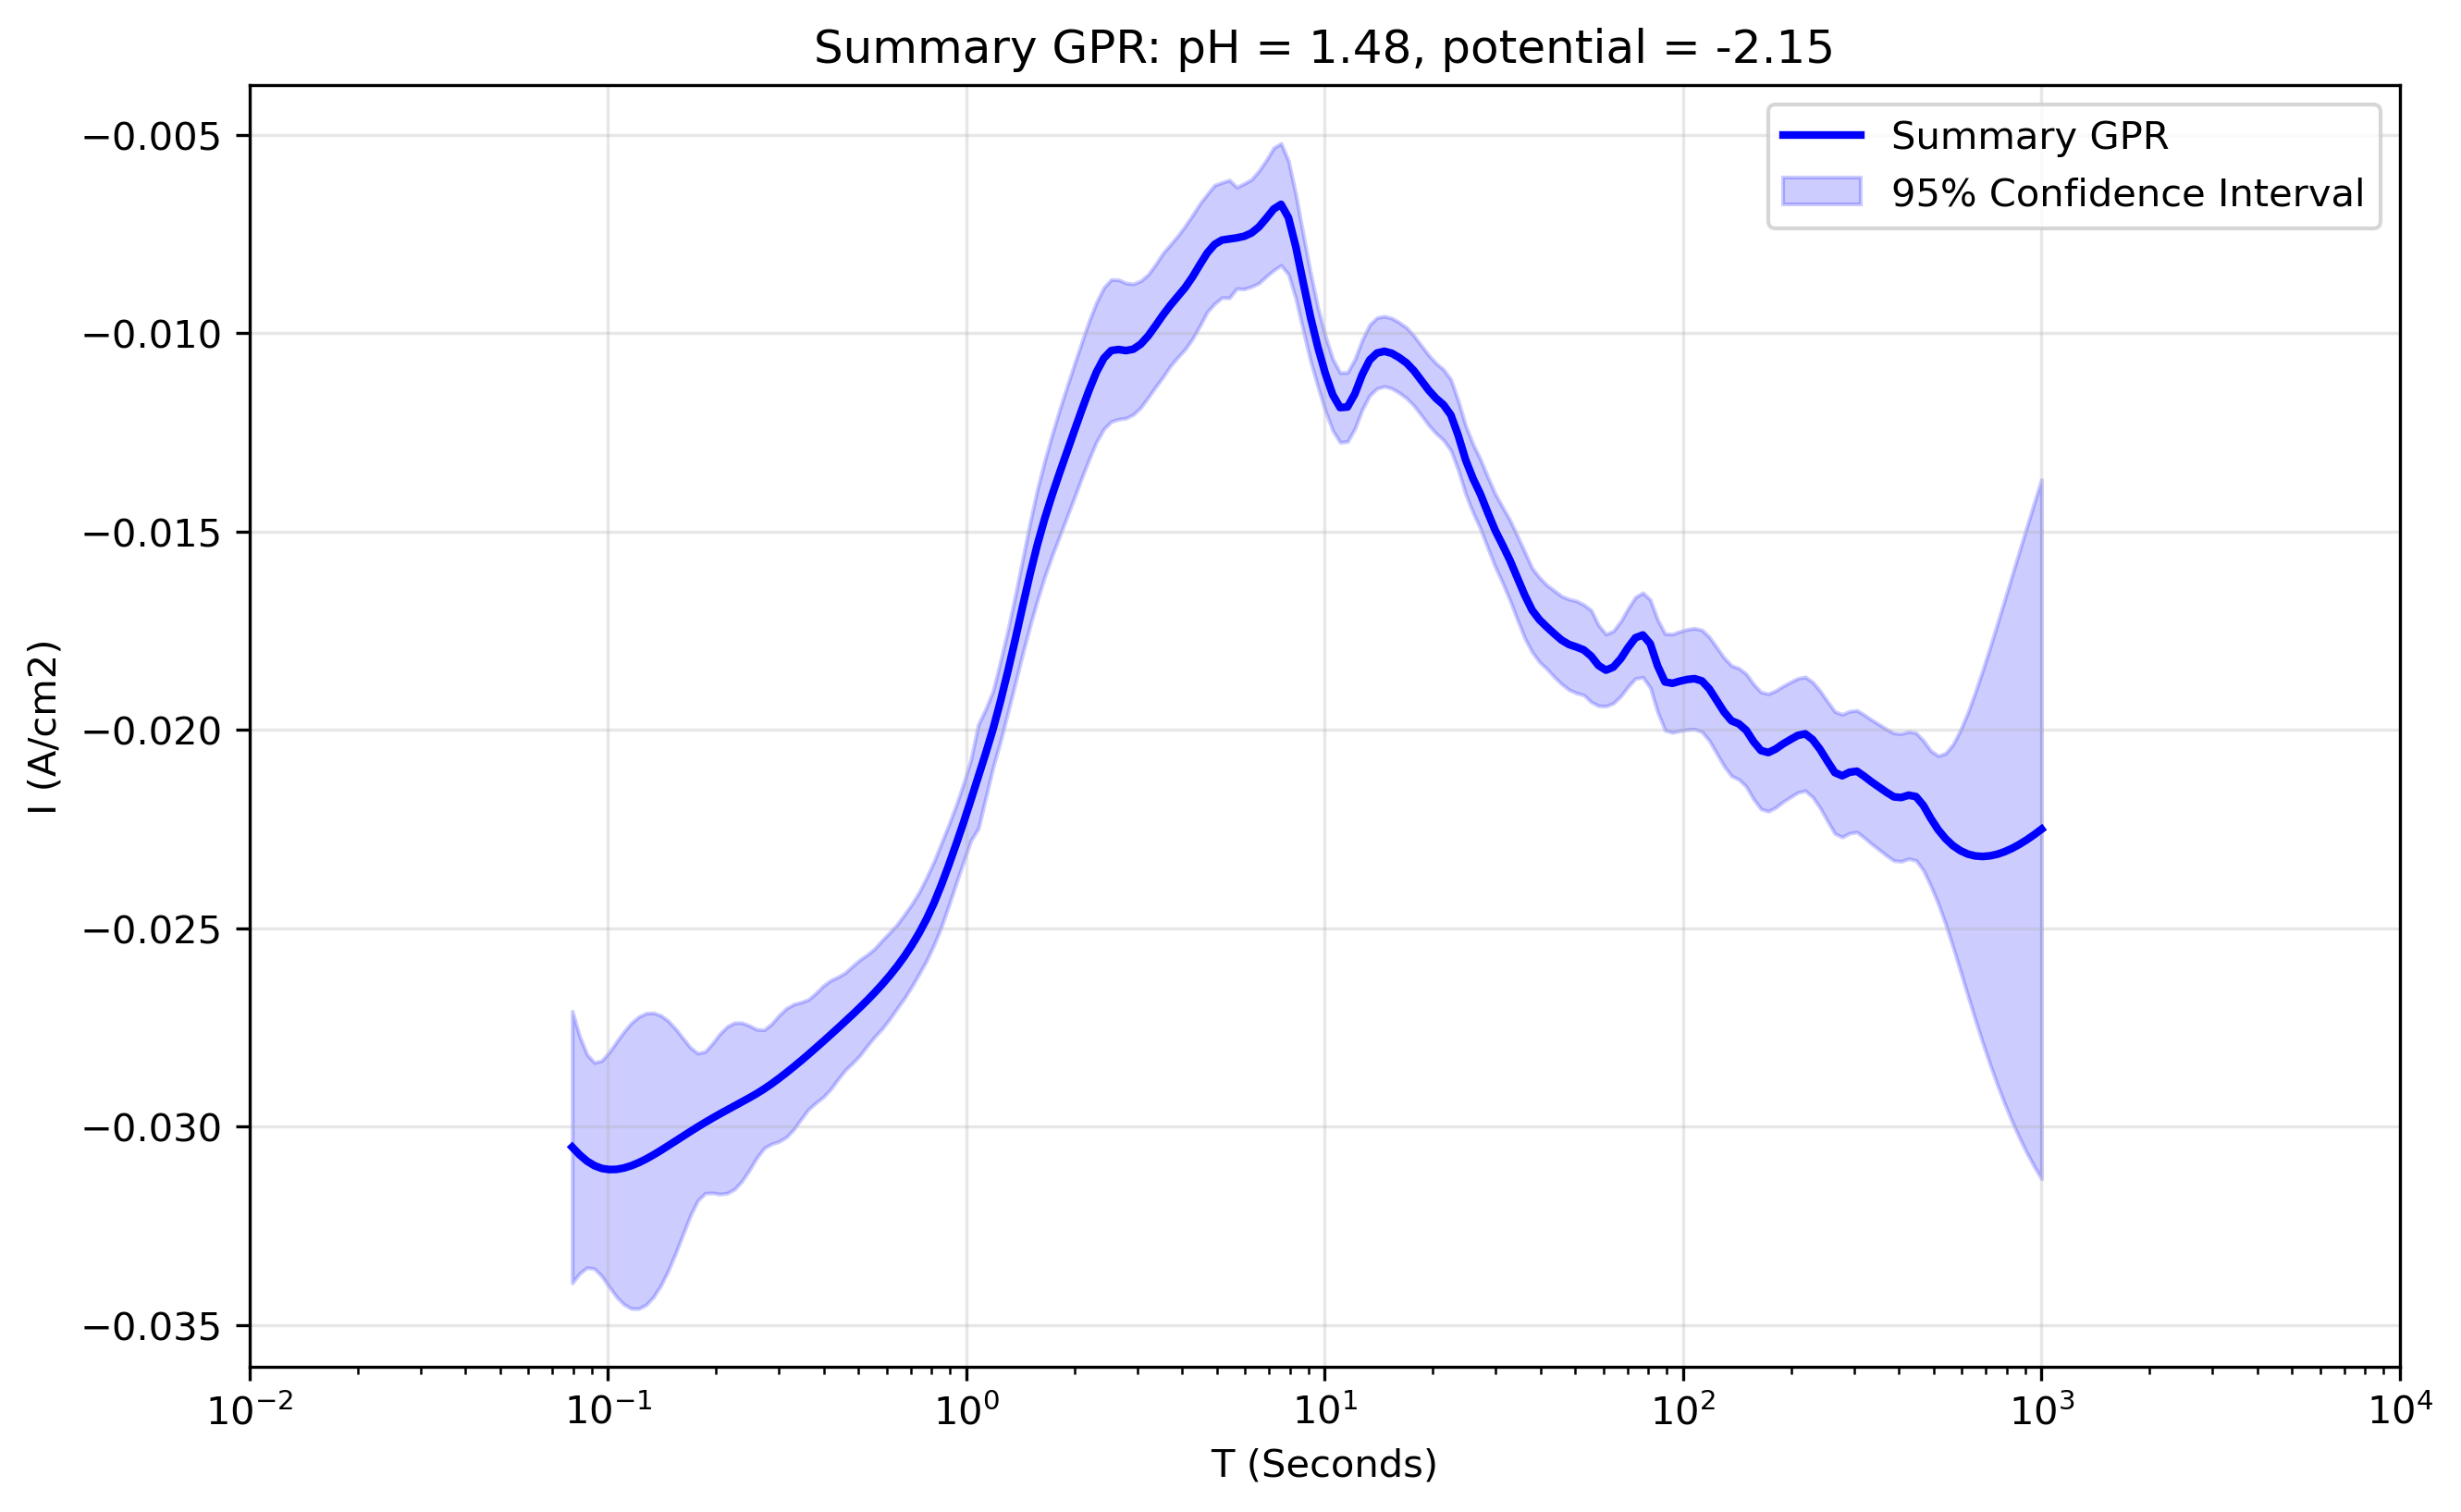

Data behind this chart, as committed beside it:
x_transformed, x_real, y_real, y_normalised, Std_real, Upper_CI_real, Lower_CI_real, Std_normalised, Upper_CI_normalised, Lower_CI_normalised
-1.1, 0.07943, -0.03051, 1.428, 0.001748, -0.02709, -0.03394, 0.06358, -0.02785, -0.03317
-1.079, 0.08329, -0.0307, 1.437, 0.001525, -0.02772, -0.03369, 0.04852, -0.02867, -0.03274
-1.059, 0.08734, -0.03086, 1.445, 0.001371, -0.02818, -0.03355, 0.03605, -0.02935, -0.03237
-1.038, 0.09158, -0.03098, 1.45, 0.001325, -0.02838, -0.03357, 0.03158, -0.02966, -0.0323
-1.018, 0.09603, -0.03105, 1.454, 0.001386, -0.02833, -0.03376, 0.03727, -0.02949, -0.03261
-0.997, 0.1007, -0.03108, 1.455, 0.001507, -0.02812, -0.03403, 0.04716, -0.0291, -0.03305
-0.9764, 0.1056, -0.03107, 1.455, 0.00164, -0.02786, -0.03429, 0.05673, -0.0287, -0.03345
-0.9558, 0.1107, -0.03104, 1.453, 0.001754, -0.0276, -0.03448, 0.06443, -0.02834, -0.03373
-0.9352, 0.1161, -0.03098, 1.45, 0.001836, -0.02738, -0.03458, 0.06992, -0.02805, -0.03391
-0.9146, 0.1217, -0.0309, 1.447, 0.001877, -0.02723, -0.03458, 0.0729, -0.02785, -0.03395
-0.894, 0.1277, -0.03081, 1.443, 0.001875, -0.02714, -0.03449, 0.07352, -0.02773, -0.03389
-0.8734, 0.1339, -0.03071, 1.438, 0.001827, -0.02713, -0.03429, 0.07171, -0.02771, -0.03371
-0.8528, 0.1404, -0.0306, 1.433, 0.001736, -0.02719, -0.034, 0.06773, -0.02776, -0.03343
-0.8322, 0.1472, -0.03048, 1.427, 0.001606, -0.02733, -0.03362, 0.06172, -0.0279, -0.03306
-0.8116, 0.1543, -0.03036, 1.422, 0.001443, -0.02753, -0.03319, 0.05419, -0.02809, -0.03263
-0.791, 0.1618, -0.03024, 1.416, 0.00126, -0.02777, -0.03271, 0.0458, -0.02832, -0.03215
-0.7704, 0.1697, -0.03012, 1.411, 0.001081, -0.028, -0.03224, 0.03802, -0.02853, -0.03171
-0.7497, 0.1779, -0.03, 1.406, 0.0009467, -0.02815, -0.03186, 0.03336, -0.02861, -0.0314
-0.7291, 0.1866, -0.02989, 1.4, 0.0009109, -0.0281, -0.03167, 0.03425, -0.02846, -0.03132
-0.7085, 0.1956, -0.02978, 1.395, 0.0009623, -0.02789, -0.03167, 0.03894, -0.02815, -0.03141
-0.6879, 0.2051, -0.02967, 1.39, 0.001031, -0.02765, -0.03169, 0.04378, -0.02784, -0.03151
-0.6673, 0.2151, -0.02957, 1.386, 0.001072, -0.02747, -0.03167, 0.047, -0.02761, -0.03154
-0.6467, 0.2256, -0.02947, 1.381, 0.001069, -0.02738, -0.03157, 0.04808, -0.02746, -0.03148
-0.6261, 0.2365, -0.02937, 1.376, 0.001017, -0.02738, -0.03136, 0.0471, -0.0274, -0.03134
-0.6055, 0.248, -0.02927, 1.372, 0.000927, -0.02745, -0.03109, 0.04484, -0.02739, -0.03114
-0.5849, 0.2601, -0.02916, 1.367, 0.0008249, -0.02754, -0.03078, 0.04255, -0.02738, -0.03094
-0.5643, 0.2727, -0.02904, 1.361, 0.0007602, -0.02755, -0.03053, 0.04191, -0.02729, -0.0308
-0.5437, 0.2859, -0.02892, 1.355, 0.0007721, -0.0274, -0.03043, 0.04345, -0.0271, -0.03074
-0.5231, 0.2998, -0.02878, 1.349, 0.0008114, -0.02719, -0.03037, 0.04549, -0.02688, -0.03068
-0.5025, 0.3144, -0.02864, 1.342, 0.000828, -0.02701, -0.03026, 0.04648, -0.02669, -0.03058
-0.4819, 0.3297, -0.02849, 1.335, 0.0008046, -0.02691, -0.03006, 0.04602, -0.02656, -0.03041
-0.4613, 0.3457, -0.02833, 1.328, 0.0007511, -0.02686, -0.0298, 0.04474, -0.02646, -0.0302
-0.4407, 0.3625, -0.02817, 1.321, 0.0007056, -0.02679, -0.02956, 0.04422, -0.02632, -0.03002
-0.4201, 0.3801, -0.02801, 1.313, 0.0007052, -0.02663, -0.02939, 0.0455, -0.02611, -0.02992
-0.3995, 0.3986, -0.02785, 1.305, 0.0007156, -0.02644, -0.02925, 0.04728, -0.02587, -0.02983
-0.3789, 0.4179, -0.02768, 1.298, 0.0006995, -0.02631, -0.02905, 0.04832, -0.02566, -0.0297
-0.3583, 0.4382, -0.02751, 1.29, 0.0006574, -0.02622, -0.0288, 0.0488, -0.02547, -0.02955
-0.3377, 0.4595, -0.02734, 1.282, 0.0006257, -0.02611, -0.02856, 0.04993, -0.02525, -0.02943
-0.3171, 0.4819, -0.02716, 1.274, 0.000624, -0.02594, -0.02839, 0.05198, -0.02499, -0.02934
-0.2965, 0.5053, -0.02699, 1.265, 0.0006142, -0.02578, -0.02819, 0.05373, -0.02474, -0.02924
-0.2759, 0.5298, -0.0268, 1.257, 0.0005846, -0.02566, -0.02795, 0.05482, -0.02451, -0.0291
-0.2553, 0.5556, -0.02661, 1.248, 0.0005671, -0.0255, -0.02772, 0.05591, -0.02427, -0.02895
-0.2347, 0.5825, -0.02641, 1.238, 0.0005687, -0.02529, -0.02752, 0.05702, -0.02402, -0.02879
-0.2141, 0.6108, -0.02619, 1.228, 0.0005561, -0.0251, -0.02728, 0.05766, -0.02378, -0.0286
-0.1935, 0.6405, -0.02596, 1.217, 0.0005393, -0.0249, -0.02701, 0.0584, -0.02351, -0.0284
-0.1729, 0.6716, -0.0257, 1.205, 0.0005384, -0.02465, -0.02676, 0.05958, -0.02321, -0.02819
-0.1523, 0.7043, -0.02542, 1.192, 0.0005297, -0.02438, -0.02646, 0.0598, -0.02292, -0.02792
-0.1317, 0.7385, -0.02511, 1.178, 0.0005248, -0.02408, -0.02614, 0.05833, -0.02267, -0.02755
-0.1111, 0.7744, -0.02476, 1.161, 0.0005339, -0.02371, -0.0258, 0.05525, -0.02245, -0.02707
-0.09045, 0.812, -0.02436, 1.142, 0.000536, -0.02331, -0.02541, 0.05184, -0.02219, -0.02653
-0.06985, 0.8514, -0.0239, 1.121, 0.0005382, -0.02285, -0.02496, 0.05043, -0.02179, -0.02601
-0.04925, 0.8928, -0.0234, 1.097, 0.00052, -0.02238, -0.02442, 0.05243, -0.02121, -0.0256
-0.02864, 0.9362, -0.02288, 1.073, 0.0005018, -0.02189, -0.02386, 0.05999, -0.02036, -0.02539
-0.00804, 0.9817, -0.02233, 1.048, 0.0005031, -0.02134, -0.02332, 0.06361, -0.01967, -0.02499
0.01256, 1.029, -0.02176, 1.02, 0.0005219, -0.02073, -0.02278, 0.04651, -0.01981, -0.0237
0.03317, 1.079, -0.02117, 0.9919, 0.00067, -0.01986, -0.02248, 0.02843, -0.01998, -0.02236
0.05377, 1.132, -0.02059, 0.965, 0.0005711, -0.01947, -0.02171, 0.03594, -0.01908, -0.02209
0.07437, 1.187, -0.01997, 0.937, 0.0004911, -0.01901, -0.02093, 0.05751, -0.01756, -0.02238
0.09497, 1.244, -0.01927, 0.9046, 0.0005164, -0.01826, -0.02029, 0.06406, -0.01659, -0.02196
0.1156, 1.305, -0.01852, 0.8692, 0.0005307, -0.01748, -0.01956, 0.06541, -0.01578, -0.02126
... 140 more rows
